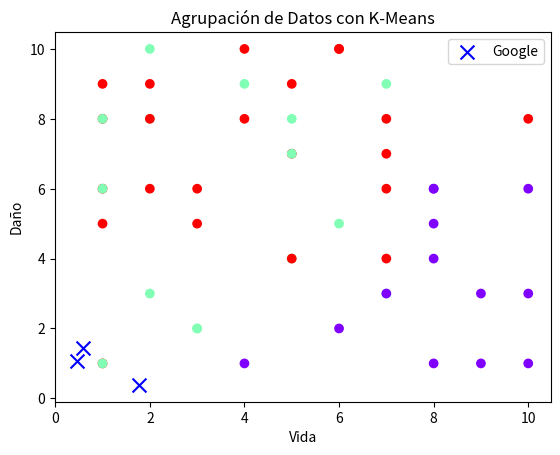

Write the Python code that produced this figure.
import numpy as np
import matplotlib.pyplot as plt

vida = [5, 5, 5, 6, 10, 9, 7, 4, 10, 3, 8, 2, 1, 3, 5, 10, 8, 7, 8, 1, 7, 1, 1, 1, 5, 6, 3, 1, 7, 2, 4, 7, 7, 10, 6, 5, 6, 1, 2, 7, 1, 2, 8, 4, 3, 2, 4, 8, 9, 2]
daño = [4, 7, 7, 2, 1, 3, 9, 8, 8, 2, 5, 10, 9, 2, 4, 3, 1, 7, 4, 8, 3, 8, 1, 6, 8, 10, 6, 5, 8, 6, 10, 6, 3, 6, 10, 9, 5, 6, 8, 4, 1, 8, 6, 1, 5, 9, 9, 6, 1, 3]
armadura = [2, 8, 3, 7, 3, 7, 1, 7, 9, 1, 3, 1, 10, 1, 6, 10, 1, 6, 3, 7, 2, 1, 8, 9, 3, 4, 9, 10, 4, 10, 10, 5, 7, 9, 10, 8, 3, 1, 2, 7, 4, 8, 4, 6, 8, 5, 2, 5, 9, 3]

vida_rangos = []
daño_rangos = []
armadura_rangos = []

for v, d, a in zip(vida, daño, armadura):
    if v <= 3:
        vida_rangos.append(0)
    elif 4 <= v <= 7:
        vida_rangos.append(1)
    else:
        vida_rangos.append(2)

    if d <= 3:
        daño_rangos.append(0)
    elif 4 <= d <= 7:
        daño_rangos.append(1) 
    else:
        daño_rangos.append(2)

    if a <= 3:
        armadura_rangos.append(0)
    elif 4 <= a <= 7:
        armadura_rangos.append(1)
    else:
        armadura_rangos.append(2)


datos = np.column_stack((vida_rangos, daño_rangos, armadura_rangos))

def calcular_distancia(punto1, punto2):
    return np.sqrt(np.sum((punto1 - punto2) ** 2))

def inicializar_centroides(datos, k):
    indices = np.random.choice(len(datos), k, replace=False)
    centroides = datos[indices]
    return centroides

def asignar_puntos_a_centroides(datos, centroides):
    asignaciones = []
    for punto in datos:
        distancias = [calcular_distancia(punto, centroide) for centroide in centroides]
        asignacion = np.argmin(distancias)
        asignaciones.append(asignacion)
    return asignaciones

def recalcular_centroides(datos, asignaciones, k):
    nuevos_centroides = []
    for i in range(k):
        puntos_asignados = [datos[j] for j in range(len(datos)) if asignaciones[j] == i]
        nuevo_centroide = np.mean(puntos_asignados, axis=0)
        nuevos_centroides.append(nuevo_centroide)
    return np.array(nuevos_centroides)

def convergencia(centroides_previos, centroides_actuales, tolerancia):
    return np.all(np.abs(centroides_previos - centroides_actuales) < tolerancia)

def k_means(datos, k, max_iteraciones=100, tolerancia=1e-4):
    centroides = inicializar_centroides(datos, k)
    iteracion = 0
    
    while iteracion < max_iteraciones:
        asignaciones = asignar_puntos_a_centroides(datos, centroides)
        nuevos_centroides = recalcular_centroides(datos, asignaciones, k)
        
        if convergencia(centroides, nuevos_centroides, tolerancia):
            break
        
        centroides = nuevos_centroides
        iteracion += 1
    
    return asignaciones, centroides, iteracion

if __name__ == "__main__":
    rangos_combinados = np.column_stack((vida_rangos, daño_rangos, armadura_rangos))
    
    k = 3

    asignaciones, centroides, iteraciones = k_means(rangos_combinados, k)
    
    print("Asignaciones finales:")
    for i, asignacion in enumerate(asignaciones):
        print(f"Punto {i + 1}: Clúster {asignacion + 1}")
    print("Centroides finales:")
    for i, centroide in enumerate(centroides):
        print(f"Centroide {i + 1}: {centroide.astype(int)}")
    print("Número de iteraciones:", iteraciones)
    
    plt.scatter(vida, daño, c=asignaciones, cmap='rainbow')
    plt.scatter(centroides[:, 0], centroides[:, 1], c='blue', marker='x', s=100, label='Google')
    plt.xlabel('Vida')
    plt.ylabel('Daño')
    plt.legend(loc='best')
    plt.title('Agrupación de Datos con K-Means')
    plt.show()